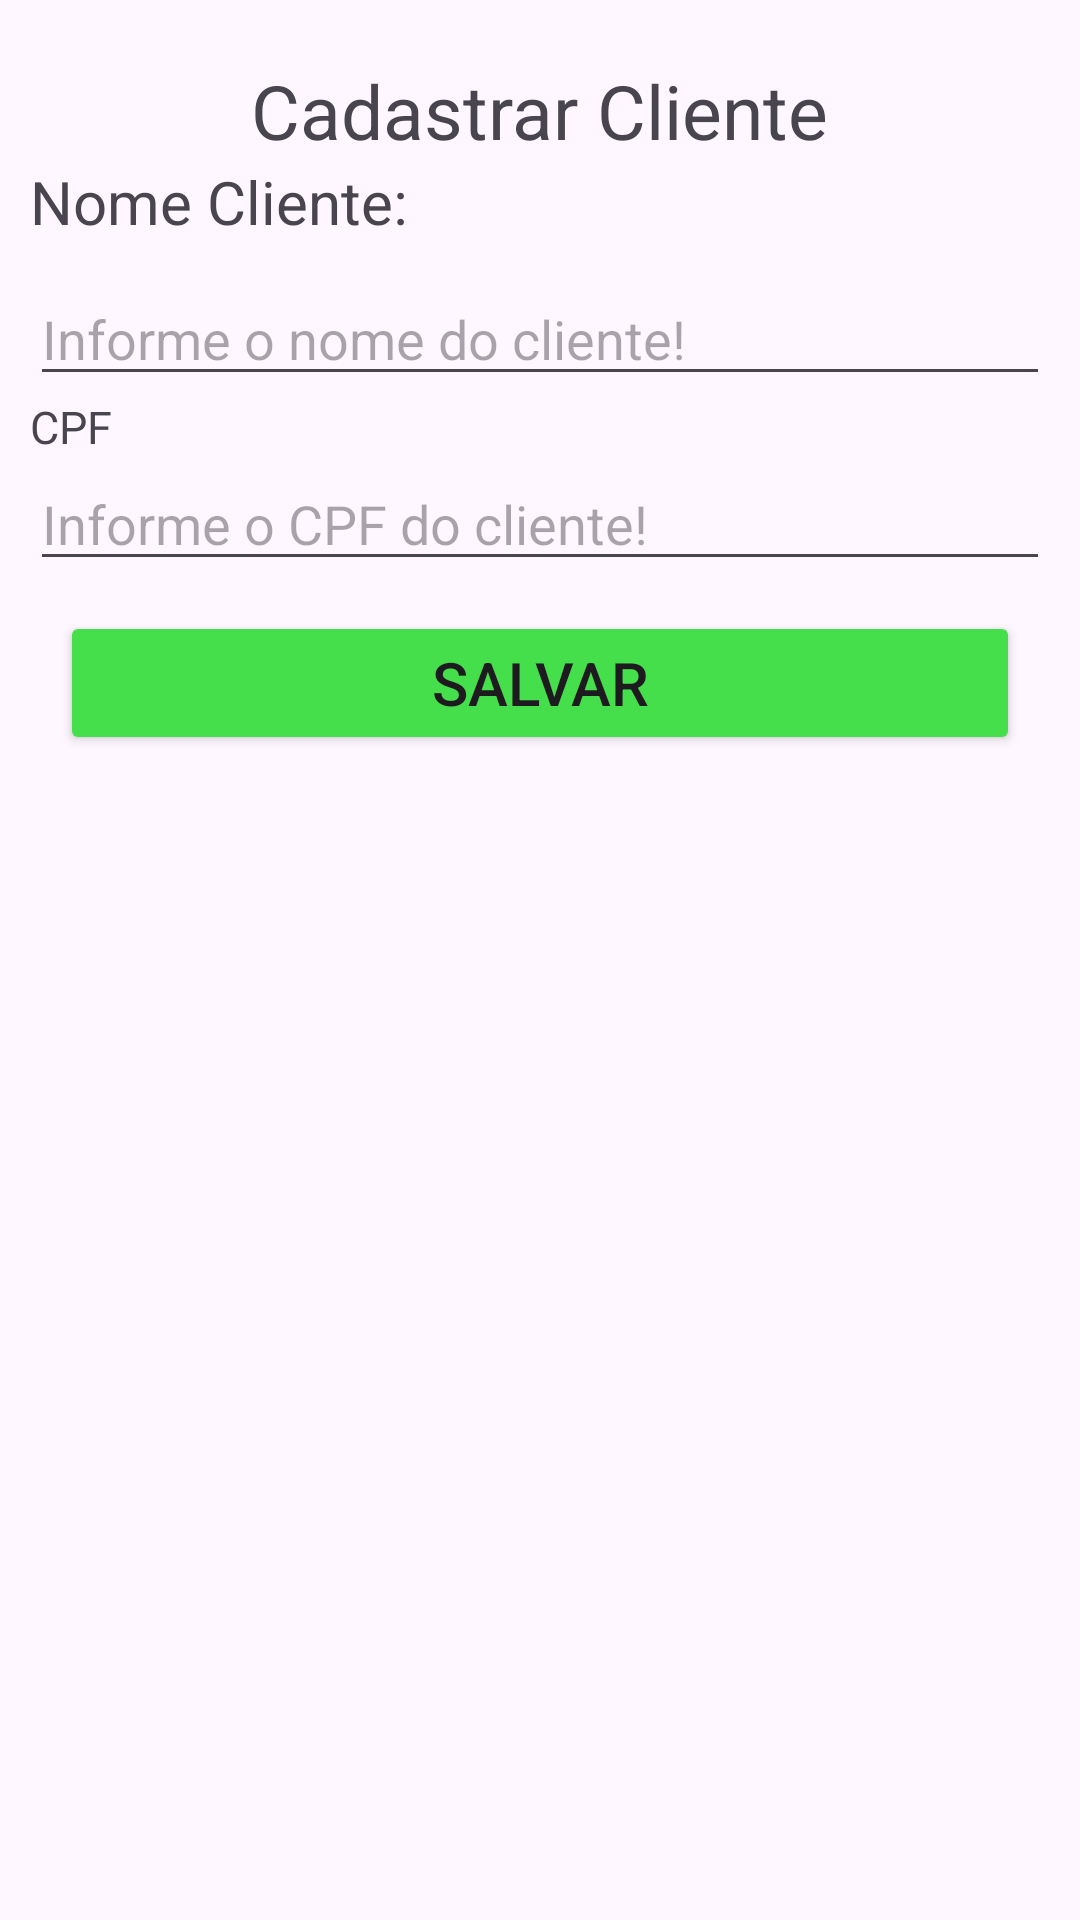

Here is an Android app screen rendered from its layout file. Give the layout XML and the strings, colors and styles it references.
<!-- AndroidManifest.xml: application theme Theme.Trabalho1BimPaulimn -->
<!-- res/layout/activity_cadastrar_cliente.xml -->
<?xml version="1.0" encoding="utf-8"?>
<LinearLayout xmlns:android="http://schemas.android.com/apk/res/android"
    xmlns:app="http://schemas.android.com/apk/res-auto"
    xmlns:tools="http://schemas.android.com/tools"
    android:layout_width="match_parent"
    android:layout_height="match_parent"
    android:orientation="vertical"
    android:padding="10dp"
    tools:context=".CadastrarClienteActivity">

    <TextView
        android:layout_width="wrap_content"
        android:layout_height="wrap_content"
        android:layout_gravity="center"
        android:textSize="25sp"
        android:layout_marginTop="10dp"
        android:text="Cadastrar Cliente"/>

    <TextView
        android:layout_width="wrap_content"
        android:layout_height="wrap_content"
        android:text="Nome Cliente:"
        android:textSize="20sp"
        />

    <EditText
        android:layout_width="match_parent"
        android:layout_height="wrap_content"
        android:hint="Informe o nome do cliente!"
        android:id="@+id/edNomeCliente"
        android:layout_marginTop="10dp"/>

    <TextView
        android:layout_width="wrap_content"
        android:layout_height="wrap_content"
        android:text="CPF "
        android:textSize="15sp"/>

        <EditText
            android:layout_width="match_parent"
            android:layout_height="wrap_content"
            android:hint="Informe o CPF do cliente!"
            android:id="@+id/edCpfCliente"/>

        <Button
            android:layout_width="match_parent"
            android:layout_height="wrap_content"
            android:layout_margin="10dp"
            android:backgroundTint="@color/Finalizar"
            android:text="Salvar"
            android:id="@+id/btSalvarCliente"
            android:textSize="20sp"/>

        <TextView
            android:layout_width="match_parent"
            android:layout_height="wrap_content"
            android:textSize="20sp"
            android:layout_margin="10dp"
            android:id="@+id/tvClienteCadastrado"/>



</LinearLayout>
<!-- resources referenced by this layout -->
<resources>
  <color name="Finalizar">#46DF4C</color>
  <style name="Theme.Trabalho1BimPaulimn" parent="Base.Theme.Trabalho1BimPaulimn" />
  <style name="Base.Theme.Trabalho1BimPaulimn" parent="Theme.Material3.DayNight.NoActionBar">
          
          
      </style>
</resources>
